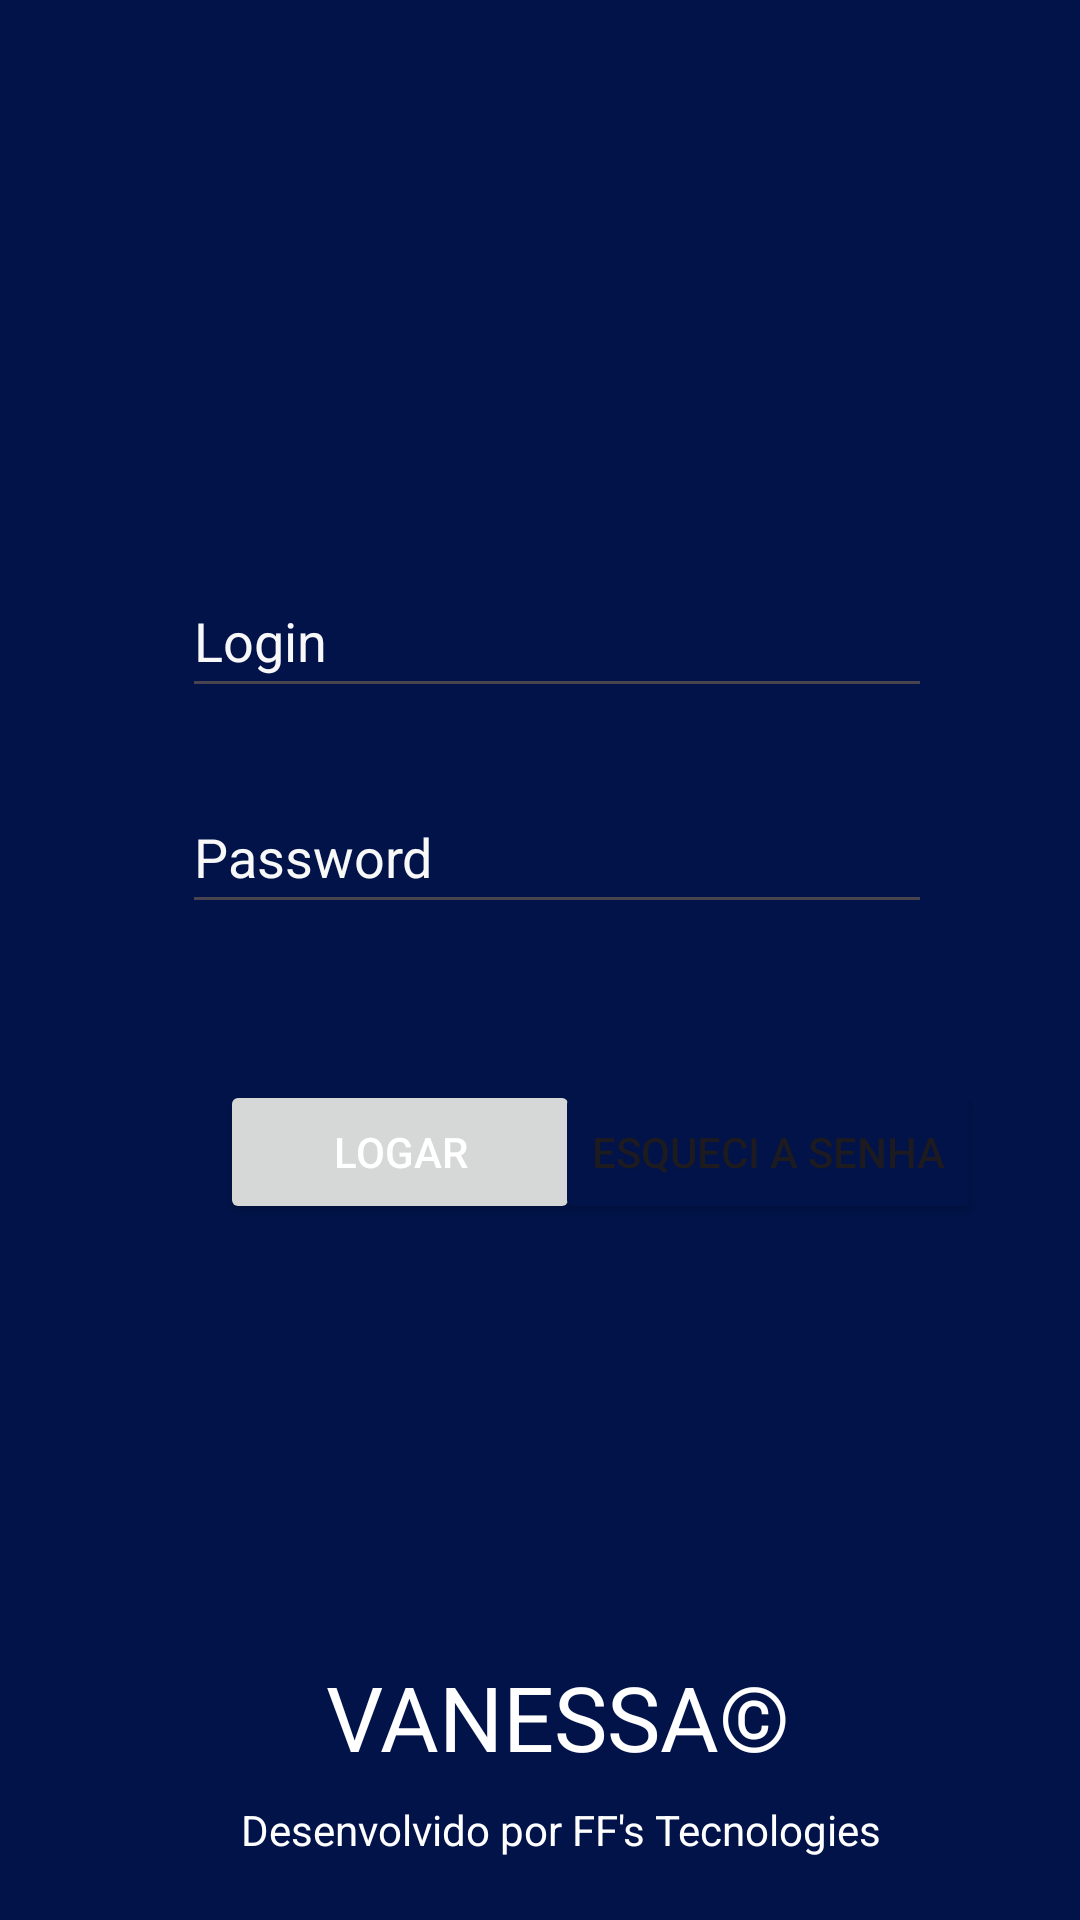

Here is an Android app screen rendered from its layout file. Give the layout XML and the strings, colors and styles it references.
<!-- AndroidManifest.xml: application theme Theme.Vanessa -->
<!-- res/layout/activity_login.xml -->
<?xml version="1.0" encoding="utf-8"?>
<androidx.constraintlayout.widget.ConstraintLayout xmlns:android="http://schemas.android.com/apk/res/android"
    xmlns:app="http://schemas.android.com/apk/res-auto"
    xmlns:tools="http://schemas.android.com/tools"
    android:id="@+id/imv_df"
    android:layout_width="match_parent"
    android:layout_height="match_parent"
    android:background="#011349"
    tools:context=".Login">

    <Button
        android:id="@+id/btn_login"
        android:layout_width="120dp"
        android:layout_height="48dp"
        android:layout_marginTop="52dp"
        android:minHeight="48dp"
        android:shadowColor="#0F0E0E"
        android:text="Logar"
        android:textColor="#FFFFFF"
        android:textColorLink="#136EB6"
        app:layout_constraintEnd_toEndOf="parent"
        app:layout_constraintHorizontal_bias="0.305"
        app:layout_constraintStart_toStartOf="parent"
        app:layout_constraintTop_toBottomOf="@+id/edt_password" />

    <EditText
        android:id="@+id/edt_password"
        android:layout_width="250dp"
        android:layout_height="48dp"
        android:layout_marginTop="24dp"
        android:ems="10"
        android:hint="Password"
        android:inputType="text"
        android:minHeight="48dp"
        android:shadowColor="#0F0E0E"
        android:textColor="#FFFFFF"
        android:textColorHint="#F8F8F8"
        app:layout_constraintEnd_toEndOf="parent"
        app:layout_constraintHorizontal_bias="0.552"
        app:layout_constraintStart_toStartOf="parent"
        app:layout_constraintTop_toBottomOf="@+id/edt_email" />

    <Button
        android:id="@+id/btn_esqueciSenha"
        android:layout_width="wrap_content"
        android:layout_height="wrap_content"
        android:backgroundTint="#011349"
        android:hint="48dp"
        android:text="Esqueci a senha"
        app:layout_constraintEnd_toEndOf="parent"
        app:layout_constraintHorizontal_bias="0.849"
        app:layout_constraintStart_toStartOf="parent"
        app:layout_constraintTop_toTopOf="@+id/btn_login" />

    <TextView
        android:id="@+id/textView2"
        android:layout_width="wrap_content"
        android:layout_height="wrap_content"
        android:layout_marginTop="144dp"
        android:shadowColor="#0F0E0E"
        android:text="VANESSA©"
        android:textColor="#FFFFFF"
        android:textSize="30dp"
        app:layout_constraintEnd_toEndOf="parent"
        app:layout_constraintHorizontal_bias="0.529"
        app:layout_constraintStart_toStartOf="parent"
        app:layout_constraintTop_toBottomOf="@+id/btn_esqueciSenha" />

    <EditText
        android:id="@+id/edt_email"
        android:layout_width="250dp"
        android:layout_height="48dp"
        android:layout_marginTop="188dp"
        android:ems="10"
        android:hint="Login"
        android:inputType="text"
        android:minHeight="48dp"
        android:shadowColor="#0F0E0E"
        android:textColor="#FFFFFF"
        android:textColorHint="#F8F8F8"
        app:layout_constraintEnd_toEndOf="parent"
        app:layout_constraintHorizontal_bias="0.552"
        app:layout_constraintStart_toStartOf="parent"
        app:layout_constraintTop_toTopOf="parent" />

    <TextView
        android:layout_width="wrap_content"
        android:layout_height="wrap_content"
        android:layout_marginTop="8dp"
        android:shadowColor="#0F0E0E"
        android:text="Desenvolvido por FF's Tecnologies"
        android:textColor="#FFFFFF"
        app:layout_constraintEnd_toEndOf="parent"
        app:layout_constraintHorizontal_bias="0.55"
        app:layout_constraintStart_toStartOf="parent"
        app:layout_constraintTop_toBottomOf="@+id/textView2" />

</androidx.constraintlayout.widget.ConstraintLayout>
<!-- resources referenced by this layout -->
<resources>
  <style name="Theme.Vanessa" parent="Base.Theme.Vanessa" />
  <style name="Base.Theme.Vanessa" parent="Theme.Material3.DayNight.NoActionBar">
          
          
      </style>
</resources>
